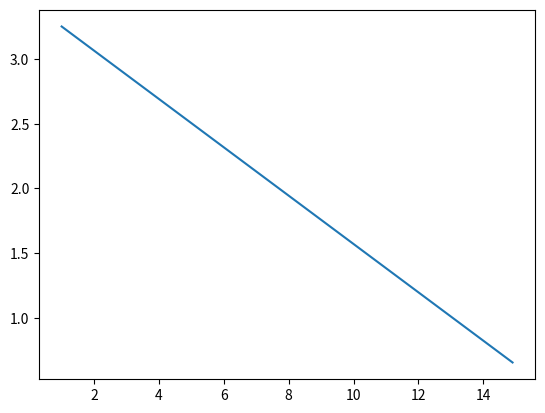
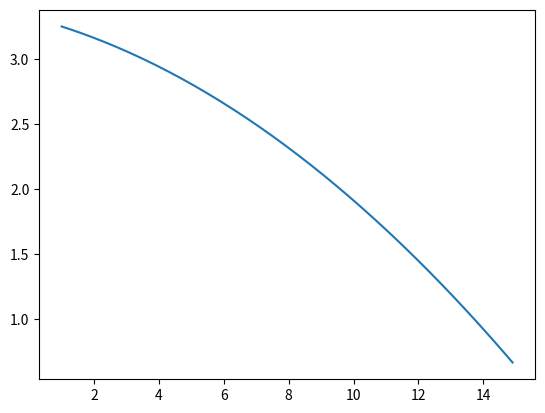
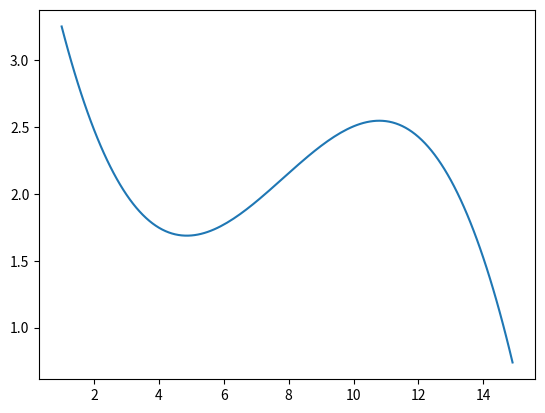

Python code for these plots, in order:

# coding: utf-8

# Task:Approximation of functions

import numpy as np
import scipy as sp
import matplotlib as mp
import math
import scipy.linalg
from matplotlib import pylab as plt


# Defining Functions
def f(x):
    f = math.sin(x/5.0)*math.exp(x/10.0)+5*math.exp(-x/2.0)
    return f


# Formation of a system of linear equations (matrix of coefficients "a" and free vector "c") 
# for a polynomial of the first degree that coincides with the function "f" at points 1 and 15. Solution of the system and its graph.
a = np.array([[1,1],[1,15]])
b = np.array([f(1), f(15)])
solution = sp.linalg.solve(a,b)
x = np.arange(1, 15, 0.1)
y = solution[0] + x * solution[1]
plt.plot(x, y)
plt.show()

# Formation of a system of linear equations (matrix of coefficients "a" and free vector "c") 
#for a polynomial of the second degree that coincides with the function "f" at points 1 and 15. Solution of the system and its graph.
a = np.array([[1,1,1],[1,8,64],[1,15, 225]])
b = np.array([f(1), f(8), f(15)])
solution = sp.linalg.solve(a,b)
x = np.arange(1, 15, 0.1)
y = solution[0] + x * solution[1] + x**2 * solution[2]
plt.plot(x, y)
plt.show()

# Formation of a system of linear equations (matrix of coefficients "a" and free vector "c") 
#for a polynomial of the third degree that coincides with the function "f" at points 1 and 15. Solution of the system and its graph.
a = np.array([[1,1,1,1],[1,4,16,64],[1,10, 100, 1000], [1,15,225,3375]])
b = np.array([f(1), f(4), f(10), f(15)])
solution = sp.linalg.solve(a,b)
x = np.arange(1, 15, 0.1)
y = solution[0] + x * solution[1] + x**2* solution[2] +  x**3 * solution[3] 
plt.plot(x, y)
plt.show()

# Writing solution into the file
file_obj = open('C:\\Users\\Home\\Downloads\\submission-2.txt', 'w')
string = str(round(solution[0],2)) + ' ' + str(round(solution[1],2))  + ' ' + str(round(solution[2],2)) + ' ' + str(round(solution[3],2))
file_obj.write(string)
file_obj.close()
